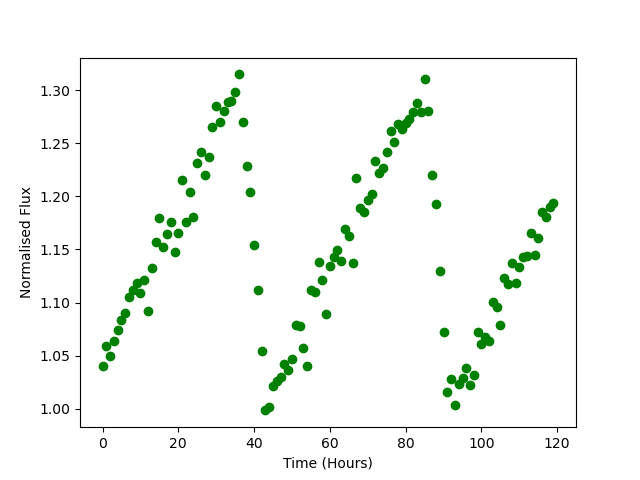

The file beside this chart, header and first rows:
Time, Flux
0.0, 1.041
1.0, 1.059
2.0, 1.05
3.0, 1.064
4.0, 1.074
5.0, 1.084
6.0, 1.09
7.0, 1.106
8.0, 1.111
9.0, 1.119
10.0, 1.109
11.0, 1.121
12.0, 1.092
13.0, 1.132
14.0, 1.157
15.0, 1.18
16.0, 1.152
17.0, 1.165
18.0, 1.176
19.0, 1.148
20.0, 1.166
21.0, 1.216
22.0, 1.175
23.0, 1.205
24.0, 1.181
25.0, 1.231
26.0, 1.242
27.0, 1.22
28.0, 1.237
29.0, 1.266
30.0, 1.285
31.0, 1.27
32.0, 1.28
33.0, 1.289
34.0, 1.29
35.0, 1.299
36.0, 1.315
37.0, 1.27
38.0, 1.228
39.0, 1.204
40.0, 1.155
41.0, 1.112
42.0, 1.054
43.0, 0.9984
44.0, 1.002
45.0, 1.022
46.0, 1.027
47.0, 1.03
48.0, 1.042
49.0, 1.037
50.0, 1.047
51.0, 1.079
52.0, 1.078
53.0, 1.057
54.0, 1.04
55.0, 1.112
56.0, 1.11
57.0, 1.138
58.0, 1.122
59.0, 1.089
... 60 more rows
